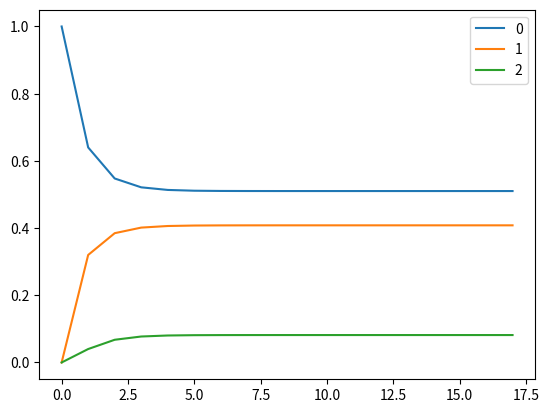

Reproduce this figure in Python.
import numpy as np
import pandas as pd
import matplotlib.pyplot as plt

P = np.array([[0.64, 0.32, 0.04], [0.4, 0.5, 0.1], [0.25, 0.5, 0.25]])
# P = np.array([[0.2, 0.7, 0.1], [0.9, 0.0, 0.1], [0.2, 0.8, 0.0]])
state = np.array([[1.0, 0.0, 0.0]])
state_hist = state
hist = pd.DataFrame(state)

result = P
counter = 0

while True:
    prev = result
    result = result.dot(P)
    state = np.dot(state, P)
    state_hist = np.append(state_hist,state,axis=0)
    hist = pd.DataFrame(state_hist)

    if np.abs(result[0, 0] - prev[0, 0]) < (10 ** -9):
        break


print(result)
hist.plot()
plt.show()

